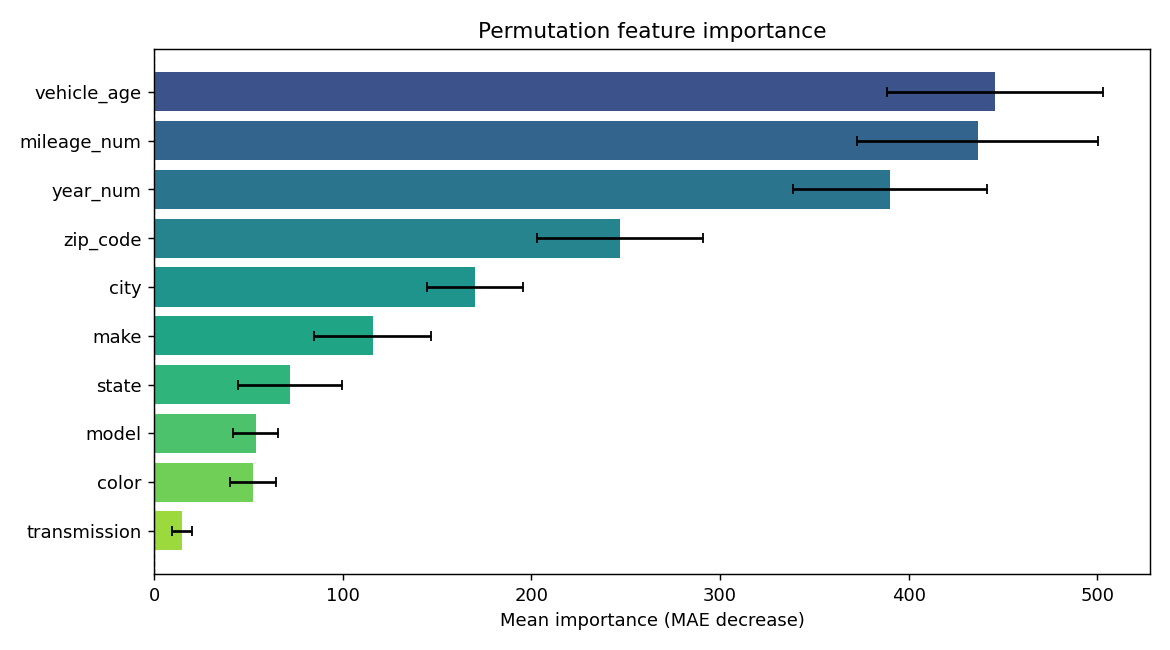

The table this chart was drawn from, first rows:
feature, importance, std
vehicle_age, 445.7, 57.33
mileage_num, 436.5, 63.92
year_num, 390.2, 51.39
zip_code, 246.9, 43.82
city, 170, 25.42
make, 115.9, 31.11
state, 72.08, 27.44
model, 54, 11.98
color, 52.44, 12.22
transmission, 14.7, 5.382
